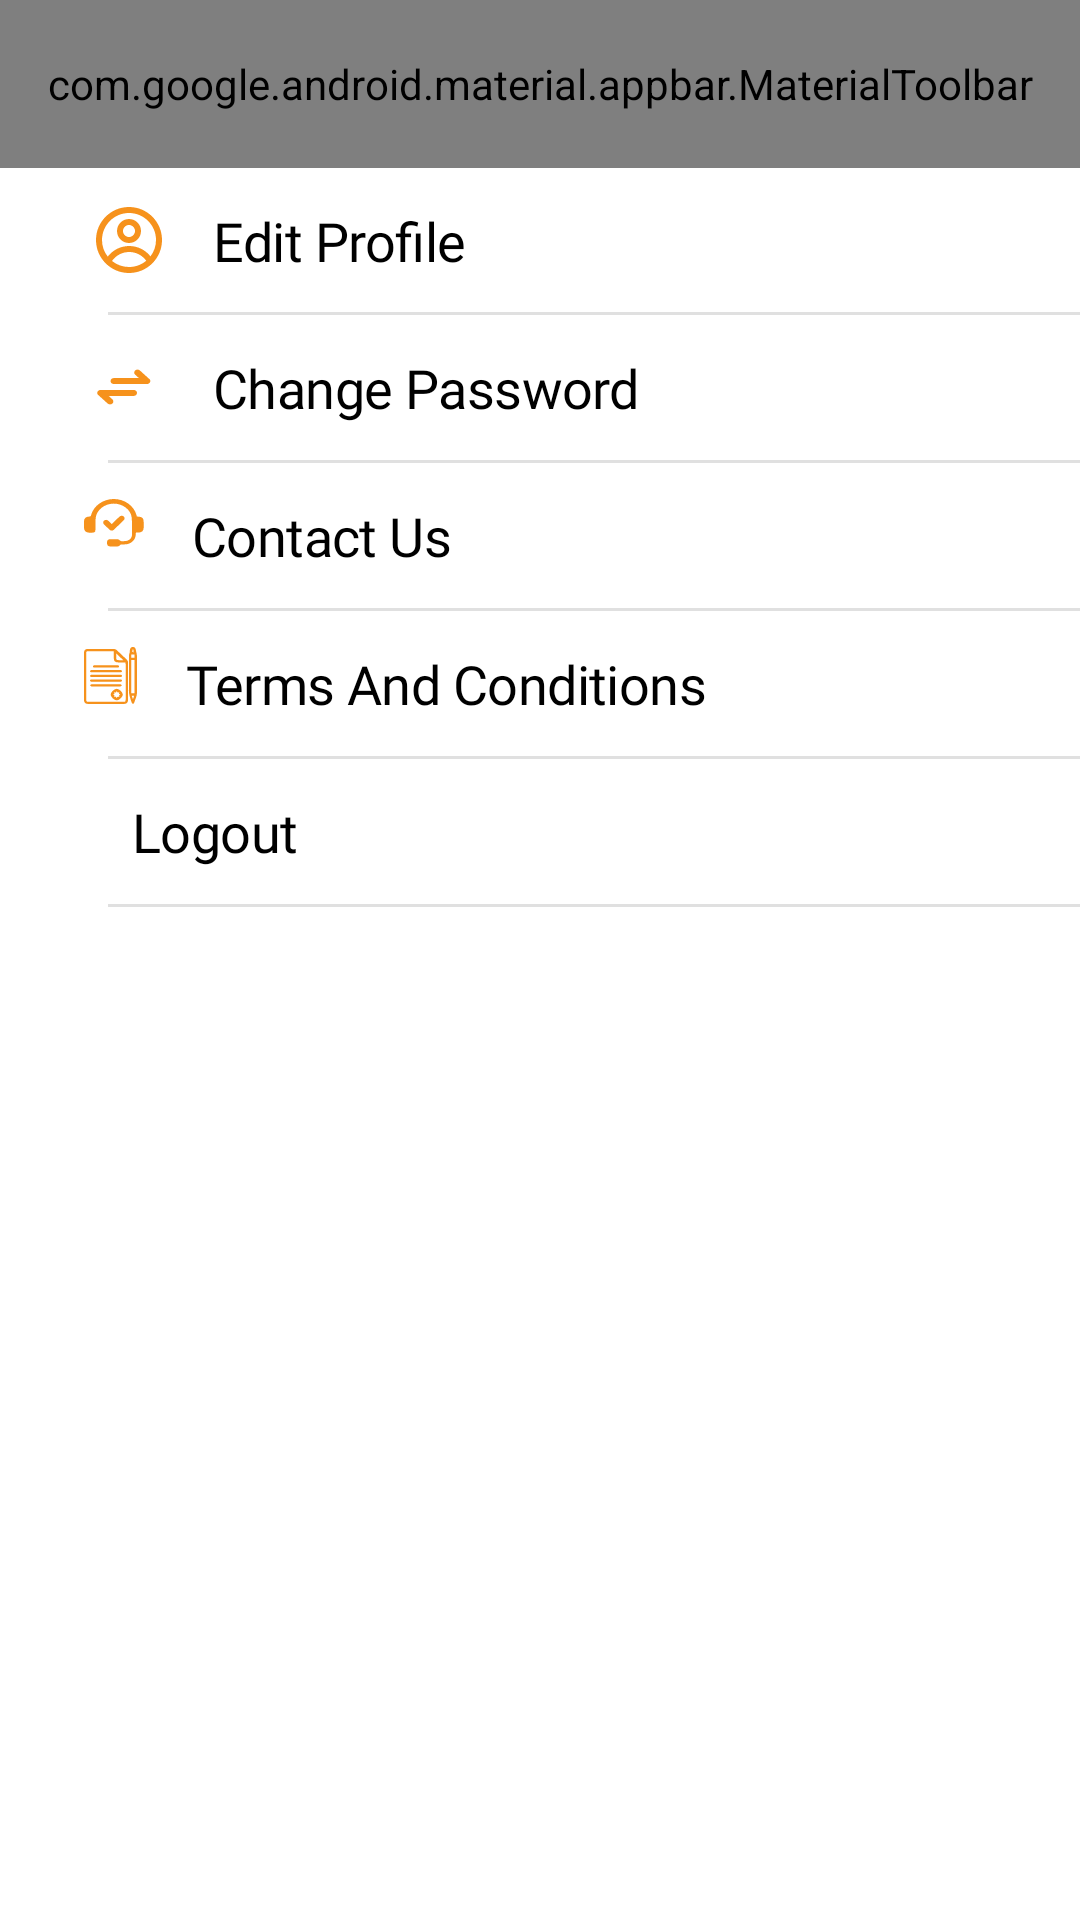

Produce the Android XML layout that renders to this screen, including the resource entries it uses.
<!-- AndroidManifest.xml: application theme Theme.HayStack -->
<!-- res/layout/fragment_profile.xml -->
<?xml version="1.0" encoding="utf-8"?>
<androidx.constraintlayout.widget.ConstraintLayout
    xmlns:android="http://schemas.android.com/apk/res/android"
    xmlns:tools="http://schemas.android.com/tools"
    android:layout_width="match_parent"
    android:layout_height="match_parent"
    xmlns:app="http://schemas.android.com/apk/res-auto">

    <com.google.android.material.appbar.MaterialToolbar
        android:id="@+id/toolbarProfile"
        android:layout_width="match_parent"
        android:layout_height="?attr/actionBarSize"
        app:layout_constraintEnd_toEndOf="parent"
        app:layout_constraintStart_toStartOf="parent"
        app:layout_constraintTop_toTopOf="parent"
        app:title="Profile"
        app:titleCentered="true"
        app:menu="@menu/profile_menu"
        app:titleTextAppearance="@style/ToolbarTitle"
        app:titleTextColor="?android:textColorPrimary" />

    <androidx.core.widget.NestedScrollView
        android:layout_width="match_parent"
        android:layout_height="0dp"
        android:fillViewport="true"
        android:fitsSystemWindows="true"
        app:layout_constraintBottom_toBottomOf="parent"
        app:layout_constraintTop_toBottomOf="@+id/toolbarProfile">

        <LinearLayout
            android:layout_width="match_parent"
            android:layout_height="match_parent"
            android:orientation="vertical">

            <LinearLayout
                android:id="@+id/layoutEditProfile"
                android:layout_width="match_parent"
                android:layout_height="wrap_content"
                android:orientation="horizontal"
                android:padding="@dimen/padding_12dp"
                android:clickable="true"
                android:focusable="true"
                android:layout_gravity="center_vertical"
                android:background="?selectableItemBackground">

                <ImageView
                    android:layout_width="wrap_content"
                    android:layout_height="wrap_content"
                    android:contentDescription="@string/content_description"
                    android:layout_marginStart="@dimen/marginMedium"
                    android:layout_marginEnd="@dimen/marginMedium"
                    android:src="@drawable/profile"/>

                <TextView
                    android:id="@+id/editProfile"
                    android:layout_width="match_parent"
                    android:layout_height="match_parent"
                    android:text="@string/edit_profile"
                    android:textAppearance="@style/edit_profil"
                    tools:ignore="RtlSymmetry" />

            </LinearLayout>

            <View
                android:id="@+id/view8"
                android:layout_width="match_parent"
                android:layout_height="1dp"
                android:layout_marginStart="@dimen/margin_36dp"
                android:background="@color/colorBottomLine" />

            <LinearLayout
                android:id="@+id/layoutChangePassword"
                android:layout_width="match_parent"
                android:layout_height="wrap_content"
                android:orientation="horizontal"
                android:layout_gravity="center_vertical"
                android:padding="@dimen/padding_12dp"
                android:clickable="true"
                android:focusable="true"
                android:background="?selectableItemBackground">

                <ImageView
                    android:layout_width="wrap_content"
                    android:layout_height="wrap_content"
                    android:contentDescription="@string/content_description"
                    android:layout_marginStart="@dimen/marginMedium"
                    android:layout_marginEnd="@dimen/marginMedium"
                    android:src="@drawable/arrows_exchange"/>

                <TextView
                    android:id="@+id/changePassword"
                    android:layout_width="match_parent"
                    android:layout_height="wrap_content"
                    android:text="@string/change_password"
                    android:textAppearance="@style/edit_profil"
                    tools:ignore="RtlSymmetry" />
            </LinearLayout>
            <View
                android:layout_width="match_parent"
                android:layout_height="1dp"
                android:layout_marginStart="@dimen/margin_36dp"
                android:background="@color/colorBottomLine" />

            <LinearLayout
                android:id="@+id/layoutContactUs"
                android:layout_width="match_parent"
                android:layout_height="wrap_content"
                android:orientation="horizontal"
                android:layout_gravity="center_vertical"
                android:padding="@dimen/padding_12dp"
                android:clickable="true"
                android:focusable="true"
                android:background="?selectableItemBackground">

                <ImageView
                    android:layout_width="wrap_content"
                    android:layout_height="wrap_content"
                    android:contentDescription="@string/content_description"
                    android:layout_marginStart="@dimen/marginMedium"
                    android:layout_marginEnd="@dimen/marginMedium"
                    android:src="@drawable/contact_us"/>

                <TextView
                    android:id="@+id/contactUs"
                    android:layout_width="match_parent"
                    android:layout_height="wrap_content"
                    android:text="@string/contact_us"
                    android:textAppearance="@style/edit_profil"
                    tools:ignore="RtlSymmetry" />
            </LinearLayout>
            <View
                android:layout_width="match_parent"
                android:layout_height="1dp"
                android:layout_marginStart="@dimen/margin_36dp"
                android:background="@color/colorBottomLine" />
            <LinearLayout
                android:id="@+id/layoutTermsAndConditions"
                android:layout_width="match_parent"
                android:layout_height="wrap_content"
                android:orientation="horizontal"
                android:layout_gravity="center_vertical"
                android:padding="@dimen/padding_12dp"
                android:clickable="true"
                android:focusable="true"
                android:background="?selectableItemBackground">

                <ImageView
                    android:layout_width="wrap_content"
                    android:layout_height="wrap_content"
                    android:contentDescription="@string/content_description"
                    android:layout_marginStart="@dimen/marginMedium"
                    android:layout_marginEnd="@dimen/marginMedium"
                    android:src="@drawable/terms_and_conditions"/>

                <TextView
                    android:id="@+id/termsAndConditions"
                    android:layout_width="match_parent"
                    android:layout_height="wrap_content"
                    android:text="@string/terms_and_condition_title"
                    android:textAppearance="@style/edit_profil"
                    tools:ignore="RtlSymmetry" />
            </LinearLayout>
            <View
                android:layout_width="match_parent"
                android:layout_height="1dp"
                android:layout_marginStart="@dimen/margin_36dp"
                android:background="@color/colorBottomLine" />
            <LinearLayout
                android:id="@+id/layoutLogout"
                android:layout_width="match_parent"
                android:layout_height="wrap_content"
                android:orientation="horizontal"
                android:layout_gravity="center_vertical"
                android:padding="@dimen/padding_12dp"
                android:clickable="true"
                android:focusable="true"
                android:background="?selectableItemBackground">

                <ImageView
                    android:layout_width="wrap_content"
                    android:layout_height="wrap_content"
                    android:contentDescription="@string/content_description"
                    android:layout_marginStart="@dimen/marginMedium"
                    android:layout_marginEnd="@dimen/marginMedium"
                    android:src="@drawable/log_out"/>

                <TextView
                    android:id="@+id/logout"
                    android:layout_width="match_parent"
                    android:layout_height="wrap_content"
                    android:text="@string/logout"
                    android:textAppearance="@style/edit_profil"
                    tools:ignore="RtlSymmetry" />
            </LinearLayout>
            <View
                android:layout_width="match_parent"
                android:layout_height="1dp"
                android:layout_marginStart="@dimen/margin_36dp"
                android:background="@color/colorBottomLine" />
        </LinearLayout>

    </androidx.core.widget.NestedScrollView>

</androidx.constraintlayout.widget.ConstraintLayout>
<!-- resources referenced by this layout -->
<resources>
  <color name="colorBottomLine">#E0E0E0</color>
  <dimen name="marginMedium">16dp</dimen>
  <dimen name="margin_36dp">36dp</dimen>
  <dimen name="padding_12dp">12dp</dimen>
  <!-- drawable profile (drawable) -->
  <vector xmlns:android="http://schemas.android.com/apk/res/android"
      android:width="27dp"
      android:height="24dp"
      android:viewportWidth="27"
      android:viewportHeight="24">
    <path
        android:pathData="M19,9C19,11.2091 17.2091,13 15,13C12.7909,13 11,11.2091 11,9C11,6.7909 12.7909,5 15,5C17.2091,5 19,6.7909 19,9ZM17,9C17,10.1046 16.1046,11 15,11C13.8954,11 13,10.1046 13,9C13,7.8954 13.8954,7 15,7C16.1046,7 17,7.8954 17,9Z"
        android:fillColor="#F6921C"
        android:fillType="evenOdd"/>
    <path
        android:pathData="M15,1C8.9249,1 4,5.9249 4,12C4,18.0751 8.9249,23 15,23C21.0751,23 26,18.0751 26,12C26,5.9249 21.0751,1 15,1ZM6,12C6,14.0902 6.7126,16.014 7.908,17.5417C9.5525,15.3889 12.1463,14 15.0645,14C17.9448,14 20.5092,15.3531 22.1565,17.4583C23.313,15.9443 24,14.0524 24,12C24,7.0294 19.9706,3 15,3C10.0294,3 6,7.0294 6,12ZM15,21C12.8498,21 10.8757,20.2459 9.3277,18.9878C10.5935,17.1812 12.6911,16 15.0645,16C17.4084,16 19.4833,17.1521 20.7538,18.9209C19.1939,20.2191 17.1881,21 15,21Z"
        android:fillColor="#F6921C"
        android:fillType="evenOdd"/>
  </vector>
  <string name="change_password">Change Password</string>
  <string name="contact_us">Contact Us</string>
  <string name="content_description">Inspect</string>
  <string name="edit_profile">Edit Profile</string>
  <string name="logout">Logout</string>
  <string name="terms_and_condition_title">Terms And Conditions</string>
  <style name="ToolbarTitle" parent="TextAppearance.AppCompat.Widget.ActionBar.Title">
          <item name="fontFamily">@font/lato_bold</item>
      </style>
  <style name="edit_profil">
          <item name="android:textSize">18sp</item>
          <item name="android:letterSpacing">-0.01</item>
          <item name="android:textColor">?android:textColorPrimary</item>
          <item name="android:fontFamily">@font/lato</item>
          <item name="android:textFontWeight" tools:targetApi="p">500</item>
      </style>
  <style name="Theme.HayStack" parent="Theme.MaterialComponents.DayNight.NoActionBar">
          
          <item name="android:windowSoftInputMode">adjustResize</item>
          <item name="android:windowDisablePreview">true</item>
          <item name="android:windowIsTranslucent">true</item>
          
          <item name="colorPrimary">@color/colorPrimary</item>
          <item name="colorPrimaryVariant">@color/colorPrimaryDark</item>
          <item name="colorOnPrimary">@color/white</item>
          
          <item name="colorSecondary">@color/colorPrimary</item>
          <item name="colorSecondaryVariant">@color/teal_700</item>
          <item name="colorOnSecondary">@color/black</item>
          
          <item name="android:statusBarColor" tools:targetApi="l">?attr/colorPrimaryVariant</item>
          
          <item name="android:textColorPrimary">@color/black</item>
          <item name="android:textColorSecondary">@color/white</item>
          <item name="android:textColorPrimaryInverse">@color/white</item>
      </style>
  <color name="colorPrimary">#F6921C</color>
  <color name="colorPrimaryDark">#F57F17</color>
  <color name="white">#FFFFFFFF</color>
  <color name="teal_700">#FF018786</color>
  <color name="black">#FF000000</color>
</resources>
